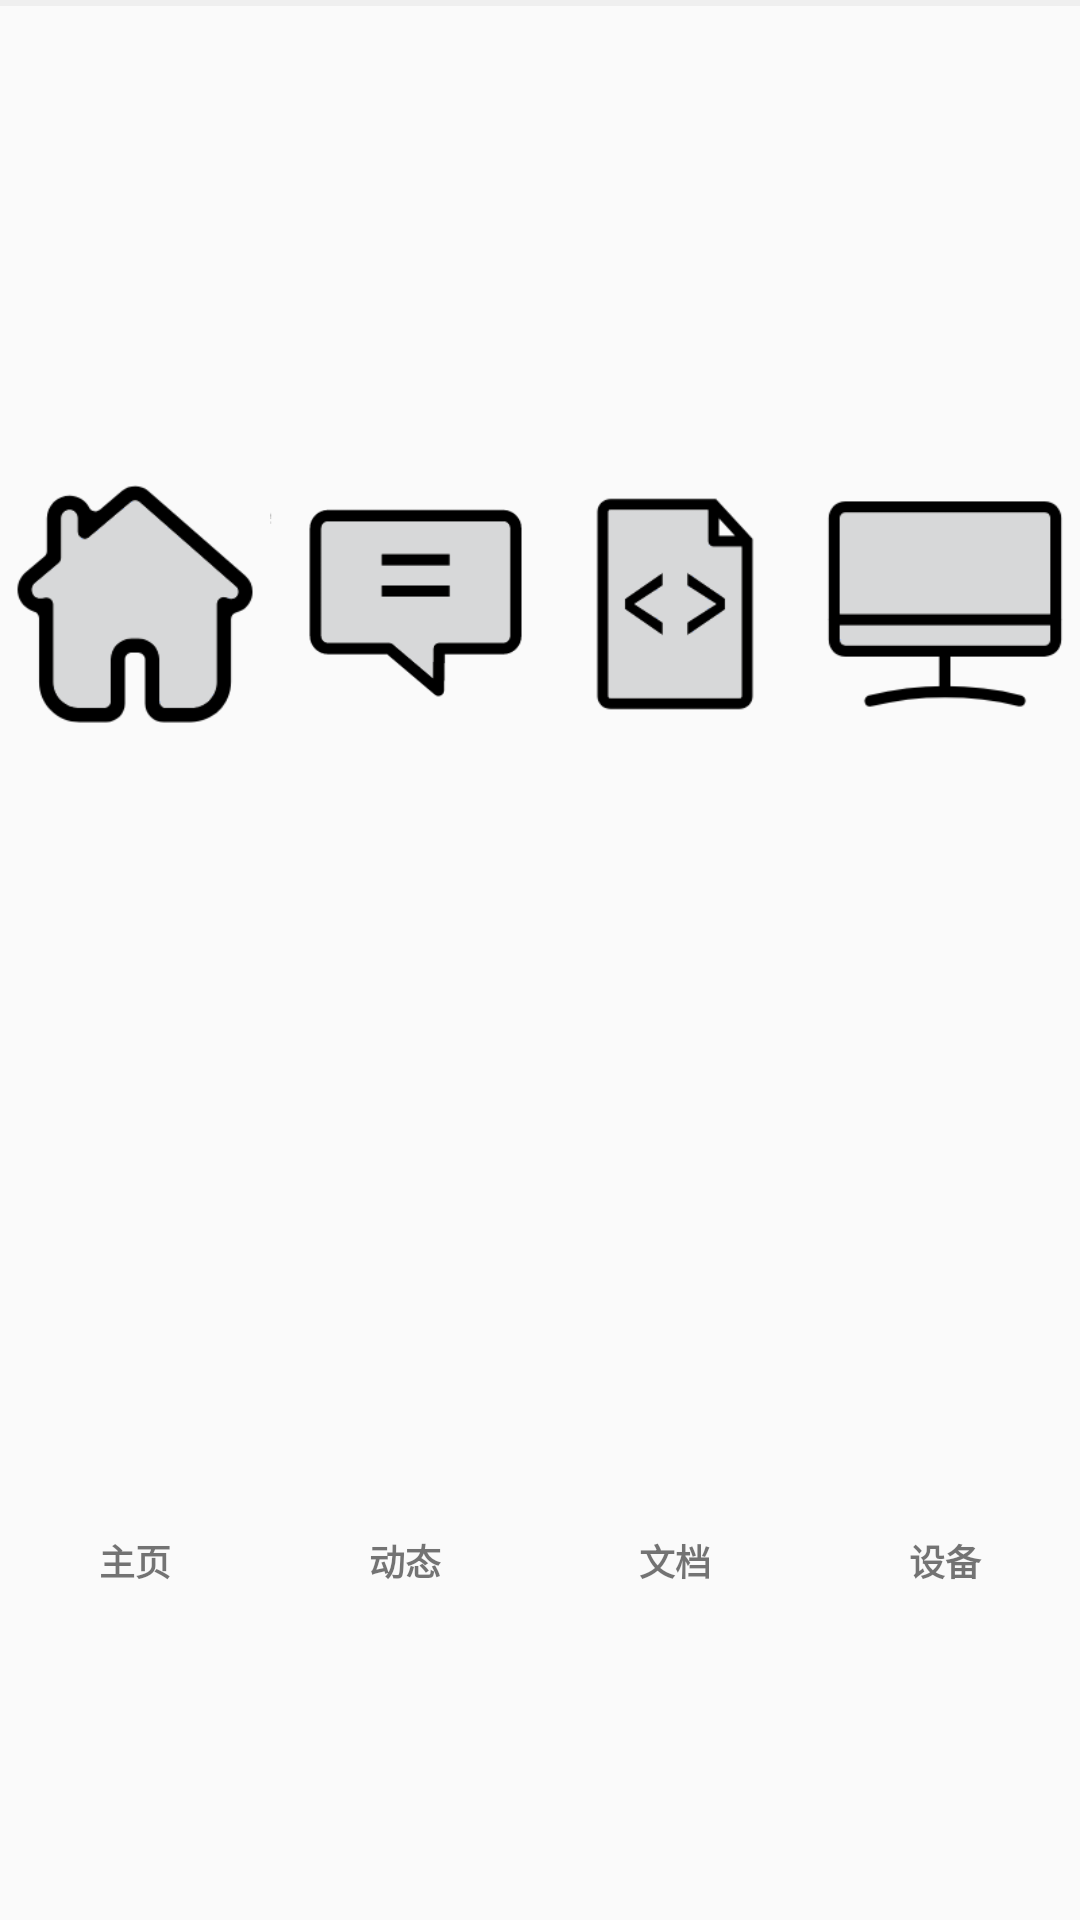

Produce the Android XML layout that renders to this screen, including the resource entries it uses.
<!-- AndroidManifest.xml: application theme AppTheme -->
<!-- res/layout/activity_tab.xml -->
<?xml version="1.0" encoding="utf-8"?>
<LinearLayout
    xmlns:android="http://schemas.android.com/apk/res/android"
    android:layout_width="match_parent"
    android:orientation="vertical"
    android:layout_height="40dp"
    >

    <View
        android:layout_width="match_parent"
        android:background="@color/gray"
        android:layout_height="2dp" />
    <LinearLayout
        android:layout_width="match_parent"
        android:orientation="horizontal"
        android:layout_height="match_parent">
        <LinearLayout
            android:id="@+id/id_ll_tabLayout1"
            android:layout_width="0dp"
            android:layout_weight="1"
            android:onClick="homeClick"
            android:orientation="vertical"
            android:layout_height="match_parent">
            <ImageView
                android:id="@+id/id_iv_tabImg1"
                android:layout_width="match_parent"
                android:layout_weight="5"
                android:src="@drawable/home_gray"
                android:layout_height="0dp" />
            <TextView
                android:id="@+id/id_tv_tabTv1"
                android:text="@string/home"
                android:textStyle="bold"
                android:textSize="12sp"
                android:gravity="center"
                android:layout_width="match_parent"
                android:layout_weight="3"
                android:layout_height="0dp" />

        </LinearLayout>
        <LinearLayout
            android:id="@+id/id_ll_tabLayout2"
            android:layout_width="0dp"
            android:layout_weight="1"
            android:orientation="vertical"
            android:onClick="messageClick"
            android:layout_height="match_parent">
            <ImageView
                android:id="@+id/id_iv_tabImg2"
                android:layout_width="match_parent"
                android:layout_weight="5"
                android:src="@drawable/message_gray"
                android:layout_height="0dp" />
            <TextView
                android:id="@+id/id_tv_tabTv2"
                android:text="@string/message"
                android:textSize="12sp"
                android:textStyle="bold"
                android:gravity="center"
                android:layout_width="match_parent"
                android:layout_weight="3"
                android:layout_height="0dp" />

        </LinearLayout>
        <LinearLayout
            android:id="@+id/id_ll_tabLayout3"
            android:layout_width="0dp"
            android:layout_weight="1"
            android:orientation="vertical"
            android:onClick="fileClick"
            android:layout_height="match_parent">
            <ImageView
                android:id="@+id/id_iv_tabImg3"
                android:layout_width="match_parent"
                android:layout_weight="5"
                android:src="@drawable/file_gray"
                android:layout_height="0dp" />
            <TextView
                android:id="@+id/id_tv_tabTv3"
                android:text="@string/file"
                android:textStyle="bold"
                android:textSize="12sp"
                android:gravity="center"
                android:layout_width="match_parent"
                android:layout_weight="3"
                android:layout_height="0dp" />

        </LinearLayout>
        <LinearLayout
            android:id="@+id/id_ll_tabLayout4"
            android:layout_width="0dp"
            android:layout_weight="1"
            android:orientation="vertical"
            android:onClick="productClick"
            android:layout_height="match_parent">
            <ImageView
                android:id="@+id/id_iv_tabImg4"
                android:layout_width="match_parent"
                android:layout_weight="5"
                android:src="@drawable/product_gray"
                android:layout_height="0dp" />
            <TextView
                android:id="@+id/id_tv_tabTv4"
                android:text="@string/product"
                android:textSize="12sp"
                android:textStyle="bold"
                android:gravity="center"
                android:layout_width="match_parent"
                android:layout_weight="3"
                android:layout_height="0dp" />

        </LinearLayout>

    </LinearLayout>

</LinearLayout>
<!-- resources referenced by this layout -->
<resources>
  <color name="gray">#efefef</color>
  <!-- drawable file_gray: png bitmap (drawable, 1820 bytes) -->
  <!-- drawable home_gray: png bitmap (drawable, 3409 bytes) -->
  <!-- drawable message_gray: png bitmap (drawable, 1263 bytes) -->
  <!-- drawable product_gray: png bitmap (drawable, 1544 bytes) -->
  <string name="file">文档</string>
  <string name="home">主页</string>
  <string name="message">动态</string>
  <string name="product">设备</string>
  <style name="AppTheme" parent="Theme.AppCompat.Light.NoActionBar">
          
          <item name="colorPrimary">@color/colorPrimary</item>
          <item name="colorPrimaryDark">@color/colorPrimaryDark</item>
          <item name="colorAccent">@color/colorAccent</item>
      </style>
  <color name="colorPrimary">#3f51b5</color>
  <color name="colorPrimaryDark">#5f9f9f</color>
  <color name="colorAccent">#FF4081</color>
</resources>
